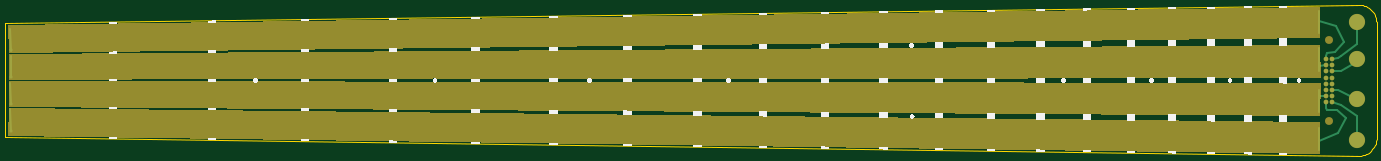
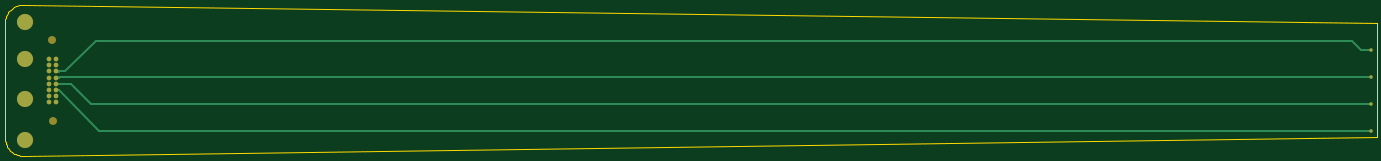
Circuit board: 6 layer files. Board 562.0 x 62.1 mm.
- bottom_copper: copper_bottom.gbr (1519 bytes)
- top_copper: copper_top.gbr (1808 bytes)
- outline: profile.gbr (1044 bytes)
- top_silk: silkscreen_top.gbr (17919 bytes)
- bottom_mask: soldermask_bottom.gbr (768 bytes)
- top_mask: soldermask_top.gbr (3203 bytes)

=== bottom_copper: copper_bottom.gbr ===
G04 EAGLE Gerber RS-274X export*
G75*
%MOMM*%
%FSLAX34Y34*%
%LPD*%
%INBottom Copper*%
%IPPOS*%
%AMOC8*
5,1,8,0,0,1.08239X$1,22.5*%
G01*
G04 Define Apertures*
%ADD10C,1.778000*%
%ADD11C,0.609600*%
%ADD12C,6.451600*%
%ADD13C,1.275000*%
%ADD14C,1.016000*%
D10*
X5412600Y87700D03*
X5412600Y62300D03*
X5412600Y36900D03*
D11*
X5406758Y36900D01*
D10*
X5412600Y11500D03*
X5412600Y-13900D03*
X5412600Y-39300D03*
X5412600Y-64700D03*
X5412600Y-90100D03*
X5438000Y-90100D03*
X5438000Y-64700D03*
X5438000Y-39300D03*
X5438000Y-13900D03*
X5438000Y11500D03*
X5438000Y36900D03*
X5438000Y62300D03*
X5438000Y87700D03*
D12*
X5539600Y-242500D03*
X5539600Y-77400D03*
X5539600Y87700D03*
X5539600Y240100D03*
D13*
X24500Y123500D03*
D14*
X100700Y161600D02*
X5248530Y161600D01*
X100700Y161600D02*
X62600Y123500D01*
X24500Y123500D01*
X5248530Y161600D02*
X5373230Y36900D01*
D13*
X24800Y13400D03*
D14*
X5398630Y13400D01*
D11*
X5398630Y11500D01*
D13*
X25100Y-96400D03*
D14*
X5266600Y-96400D01*
X5349100Y-13900D01*
X5398630Y-13900D01*
D13*
X24200Y-205700D03*
D14*
X5233500Y-205700D01*
D11*
X5398630Y-40570D02*
X5398630Y-39300D01*
D14*
X5398630Y-40570D02*
X5233500Y-205700D01*
X5399900Y-39300D02*
X5412400Y-39300D01*
D11*
X5412900Y-38800D01*
D14*
X5411500Y-13200D02*
X5398800Y-13200D01*
D11*
X5411500Y-13200D02*
X5412300Y-14000D01*
D14*
X5412500Y11500D02*
X5399900Y11500D01*
D11*
X5412500Y11500D02*
X5413200Y10800D01*
D14*
X5411600Y36200D02*
X5399300Y36200D01*
D11*
X5411600Y36200D02*
X5412700Y37300D01*
D14*
X5399900Y36900D02*
X5374500Y36900D01*
M02*

=== top_copper: copper_top.gbr ===
G04 EAGLE Gerber RS-274X export*
G75*
%MOMM*%
%FSLAX34Y34*%
%LPD*%
%INTop Copper*%
%IPPOS*%
%AMOC8*
5,1,8,0,0,1.08239X$1,22.5*%
G01*
G04 Define Apertures*
%ADD10C,1.778000*%
%ADD11C,6.451600*%
%ADD12C,0.762000*%
%ADD13C,1.275000*%
D10*
X5412600Y87700D03*
X5412600Y62300D03*
X5412600Y36900D03*
X5412600Y11500D03*
X5412600Y-13900D03*
X5412600Y-39300D03*
X5412600Y-64700D03*
X5412600Y-90100D03*
X5438000Y-90100D03*
X5438000Y-64700D03*
X5438000Y-39300D03*
X5438000Y-13900D03*
X5438000Y11500D03*
X5438000Y36900D03*
X5438000Y62300D03*
X5438000Y87700D03*
D11*
X5539600Y-242500D03*
X5539600Y-77400D03*
X5539600Y87700D03*
X5539600Y240100D03*
D12*
X5453400Y223700D02*
X5385100Y241600D01*
X5453400Y223700D02*
X5485100Y158000D01*
X5451200Y115100D01*
X5415900Y113700D01*
X5411500Y101700D01*
X5411900Y87800D01*
X5412100Y62000D02*
X5384600Y60300D01*
X5386100Y-65300D02*
X5412600Y-64800D01*
X5463200Y-216400D02*
X5385000Y-247000D01*
X5463200Y-216400D02*
X5492400Y-156300D01*
X5455600Y-121700D01*
X5416200Y-121700D01*
X5412300Y-112200D01*
X5412300Y-90800D01*
X5540000Y-144400D02*
X5540300Y-216600D01*
X5540000Y-144400D02*
X5474800Y-101800D01*
X5438100Y-90100D01*
X5463200Y-41400D02*
X5518100Y-68400D01*
X5463200Y-41400D02*
X5438400Y-39500D01*
X5475800Y36900D02*
X5521800Y66800D01*
X5475800Y36900D02*
X5440100Y36900D01*
X5538300Y150500D02*
X5538100Y212100D01*
X5538300Y150500D02*
X5475600Y101400D01*
X5462400Y90700D01*
X5438600Y88000D01*
X5383200Y192800D02*
X5382400Y285500D01*
X5383700Y131900D02*
X5383500Y37700D01*
X5384100Y-38300D02*
X5383700Y-130100D01*
X5383700Y-194400D02*
X5382100Y-286100D01*
X23600Y121800D02*
X20200Y211200D01*
X23300Y101700D02*
X24100Y13100D01*
X22700Y-9100D02*
X24600Y-97200D01*
X21700Y-117700D02*
X23300Y-205900D01*
D13*
X24500Y123500D03*
X24800Y13400D03*
X25100Y-96400D03*
X24200Y-205700D03*
M02*

=== outline: profile.gbr ===
G04 EAGLE Gerber RS-274X export*
G75*
%MOMM*%
%FSLAX34Y34*%
%LPD*%
%IN*%
%IPPOS*%
%AMOC8*
5,1,8,0,0,1.08239X$1,22.5*%
G01*
G04 Define Apertures*
%ADD10C,0.254000*%
D10*
X100Y-233300D02*
X5543217Y-310404D01*
X5544276Y-310411D01*
X5550909Y-310113D01*
X5557492Y-309239D01*
X5563972Y-307794D01*
X5570303Y-305790D01*
X5576434Y-303242D01*
X5582320Y-300169D01*
X5587916Y-296595D01*
X5593179Y-292547D01*
X5598070Y-288056D01*
X5602550Y-283155D01*
X5606586Y-277883D01*
X5610147Y-272278D01*
X5613206Y-266385D01*
X5615740Y-260248D01*
X5617729Y-253913D01*
X5619159Y-247429D01*
X5620018Y-240845D01*
X5620300Y-234211D01*
X5619500Y236482D01*
X5619493Y237540D01*
X5619127Y243962D01*
X5618202Y250327D01*
X5616727Y256587D01*
X5614711Y262695D01*
X5612170Y268603D01*
X5609124Y274268D01*
X5605596Y279646D01*
X5601613Y284696D01*
X5597205Y289380D01*
X5592405Y293661D01*
X5587251Y297508D01*
X5581780Y300891D01*
X5576036Y303785D01*
X5570062Y306166D01*
X5563902Y308018D01*
X5557605Y309326D01*
X5551217Y310081D01*
X5544789Y310275D01*
X100Y233100D01*
X100Y-233300D01*
M02*

=== top_silk: silkscreen_top.gbr (17919 bytes, source omitted) ===
=== bottom_mask: soldermask_bottom.gbr ===
G04 EAGLE Gerber RS-274X export*
G75*
%MOMM*%
%FSLAX34Y34*%
%LPD*%
%INSoldermask Bottom*%
%IPPOS*%
%AMOC8*
5,1,8,0,0,1.08239X$1,22.5*%
G01*
G04 Define Apertures*
%ADD10C,3.251200*%
%ADD11C,1.981200*%
%ADD12C,6.654800*%
%ADD13C,1.478200*%
D10*
X5425400Y166200D03*
X5425200Y-165600D03*
D11*
X5412600Y87700D03*
X5412600Y62300D03*
X5412600Y36900D03*
X5412600Y11500D03*
X5412600Y-13900D03*
X5412600Y-39300D03*
X5412600Y-64700D03*
X5412600Y-90100D03*
X5438000Y-90100D03*
X5438000Y-64700D03*
X5438000Y-39300D03*
X5438000Y-13900D03*
X5438000Y11500D03*
X5438000Y36900D03*
X5438000Y62300D03*
X5438000Y87700D03*
D12*
X5539600Y-242500D03*
X5539600Y-77400D03*
X5539600Y87700D03*
X5539600Y240100D03*
D13*
X24500Y123500D03*
X24800Y13400D03*
X25100Y-96400D03*
X24200Y-205700D03*
M02*

=== top_mask: soldermask_top.gbr ===
G04 EAGLE Gerber RS-274X export*
G75*
%MOMM*%
%FSLAX34Y34*%
%LPD*%
%INSoldermask Top*%
%IPPOS*%
%AMOC8*
5,1,8,0,0,1.08239X$1,22.5*%
G01*
G04 Define Apertures*
%ADD10C,3.251200*%
%ADD11C,1.981200*%
%ADD12C,6.654800*%
%ADD13C,1.478200*%
G36*
X16002Y-111494D02*
X5389435Y-171502D01*
X5387879Y-301327D01*
X14397Y-226439D01*
X16002Y-111494D01*
G37*
G36*
X16274Y-1939D02*
X1017115Y-3668D01*
X1017673Y-4747D01*
X1018700Y-6355D01*
X1020001Y-7751D01*
X1021533Y-8889D01*
X1023246Y-9730D01*
X1025082Y-10247D01*
X1026982Y-10424D01*
X1028882Y-10254D01*
X1030721Y-9743D01*
X1032436Y-8907D01*
X1033972Y-7775D01*
X1035278Y-6384D01*
X1036310Y-4780D01*
X1036872Y-3702D01*
X1752715Y-4939D01*
X1753309Y-5815D01*
X1754612Y-7385D01*
X1756195Y-8674D01*
X1757998Y-9631D01*
X1759951Y-10222D01*
X1761982Y-10424D01*
X1764013Y-10229D01*
X1765969Y-9645D01*
X1767774Y-8694D01*
X1769362Y-7411D01*
X1770671Y-5845D01*
X1771268Y-4971D01*
X1772326Y-4973D01*
X2385911Y-6034D01*
X2386509Y-6735D01*
X2387954Y-8133D01*
X2389639Y-9231D01*
X2391503Y-9987D01*
X2393476Y-10374D01*
X2395488Y-10377D01*
X2397463Y-9997D01*
X2399329Y-9248D01*
X2401018Y-8156D01*
X2402468Y-6762D01*
X2403068Y-6063D01*
X2956720Y-7020D01*
X2957297Y-7564D01*
X2958856Y-8778D01*
X2960616Y-9679D01*
X2962514Y-10234D01*
X2964482Y-10424D01*
X2966451Y-10241D01*
X2968350Y-9693D01*
X2970113Y-8798D01*
X2971677Y-7588D01*
X2972255Y-7047D01*
X2973047Y-7048D01*
X5390229Y-11225D01*
X5389572Y-145468D01*
X15830Y-107927D01*
X16274Y-1939D01*
G37*
G36*
X16274Y1939D02*
X15830Y107927D01*
X5389572Y145468D01*
X5390229Y11225D01*
X2972394Y7047D01*
X2971811Y7613D01*
X2970230Y8875D01*
X2968436Y9810D01*
X2966496Y10385D01*
X2964482Y10576D01*
X2962469Y10378D01*
X2960531Y9797D01*
X2958740Y8855D01*
X2957163Y7588D01*
X2956582Y7020D01*
X2955769Y7018D01*
X2403177Y6063D01*
X2402576Y6787D01*
X2401119Y8227D01*
X2399411Y9357D01*
X2397516Y10134D01*
X2395506Y10528D01*
X2393458Y10524D01*
X2391449Y10123D01*
X2389557Y9340D01*
X2387853Y8204D01*
X2386401Y6759D01*
X2385803Y6033D01*
X2384862Y6032D01*
X1771351Y4972D01*
X1770757Y5870D01*
X1769581Y7341D01*
X1768161Y8579D01*
X1766542Y9543D01*
X1764778Y10202D01*
X1762924Y10535D01*
X1761040Y10532D01*
X1759187Y10192D01*
X1757425Y9527D01*
X1755810Y8557D01*
X1754394Y7315D01*
X1753223Y5840D01*
X1752632Y4939D01*
X1036931Y3702D01*
X1036375Y4804D01*
X1035350Y6441D01*
X1034043Y7864D01*
X1032497Y9022D01*
X1030765Y9878D01*
X1028906Y10402D01*
X1026982Y10576D01*
X1025059Y10395D01*
X1023201Y9865D01*
X1021472Y9003D01*
X1019930Y7839D01*
X1018628Y6413D01*
X1017608Y4772D01*
X1017057Y3668D01*
X1015823Y3666D01*
X16274Y1939D01*
G37*
G36*
X16002Y111494D02*
X14397Y226439D01*
X5387879Y301327D01*
X5389435Y171502D01*
X16002Y111494D01*
G37*
D10*
X5425400Y166200D03*
X5425200Y-165600D03*
D11*
X5412600Y87700D03*
X5412600Y62300D03*
X5412600Y36900D03*
X5412600Y11500D03*
X5412600Y-13900D03*
X5412600Y-39300D03*
X5412600Y-64700D03*
X5412600Y-90100D03*
X5438000Y-90100D03*
X5438000Y-64700D03*
X5438000Y-39300D03*
X5438000Y-13900D03*
X5438000Y11500D03*
X5438000Y36900D03*
X5438000Y62300D03*
X5438000Y87700D03*
D12*
X5539600Y-242500D03*
X5539600Y-77400D03*
X5539600Y87700D03*
X5539600Y240100D03*
D13*
X24500Y123500D03*
X24800Y13400D03*
X25100Y-96400D03*
X24200Y-205700D03*
M02*
